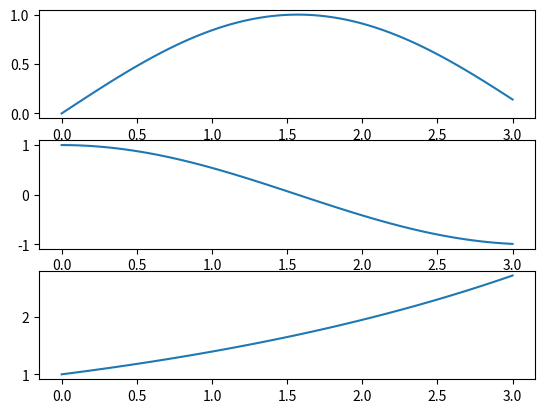

Recreate this plot in Python.
#coding=utf-8
import matplotlib.pyplot as plt
from mpl_toolkits.mplot3d import Axes3D
import numpy as np
# X = [1, 1, 2, 2]
# Y = [3, 4, 4, 3]
# Z = [1, 2, 1, 1]
# ax=plt.subplot(111,projection='3d') #创建一个三维的绘图工程
#
# #将数据点分成三部分画，在颜色上有区分度
# ax.scatter(X,Y,Z) #绘制数据点
# plt.show()
# fig = plt.figure()
# ax = fig.add_subplot(111, projection='3d')
# X = [1, 1, 2, 2]
# Y = [3, 4, 4, 3]
# Z = [1, 2, 1, 1]
# ax.plot_trisurf(X, Y, Z)
# plt.subplot
# plt.show()
# def getWorkDay(all_Info):
#     work_day_max = []
#     work_day_min = []
#     QNTi = []
#     DPKimin = []
#     DPKimax = []
#     LPRDmin = []
#     LPRDmax = []
#     DEKmin = []
#     DEKmax = []
#     for i in range(0, all_Info.__len__()):
#         QNTi.append(all_Info[i][3])
#         lprd = all_Info[i][4].split('-')
#         dek = all_Info[i][12].split('-')
#         dpki = all_Info[i][5].split('-')
#         LPRDmin.append(float(lprd[0]))
#         LPRDmax.append(float(lprd[1]))
#         DEKmin.append(float(dek[0]))
#         DEKmax.append(float(dek[1]))
#         DPKimin.append(float(dpki[0]))
#         DPKimax.append(float(dpki[1]))
#         temp_work_day_max = int(math.ceil(QNTi[i] / (LPRDmin[i] * DEKmin[i]*DPKimin[i])))
#         temp_work_day_min = int(math.ceil(QNTi[i] / (LPRDmax[i] * DEKmax[i]*DPKimax[i])))
#         work_day_min.append(temp_work_day_min)
#         work_day_max.append(temp_work_day_max)
#     return work_day_min, work_day_max
#
#     l = [x[2] for x in allinfo]
# # for i in range(0, work_day_max.__len__()):
# #    print "第----(%s)----道工序最短工期是：---(%s)---最长工期是：---(%s)---可加速天数是：---(%s)---" % (i+1,work_day_min[i],work_day_max[i],(work_day_max[i]-work_day_min[i]))
#
# for k in range(0, times):
#     obj_value = calobjValue(pop, popSize, chromlength, Tnsum, Tcsum, Cnsum, Ccsum, Qcsum,matri,Tn)
#     #fit_value = calfitValue(obj_value)
#     #results.append(best(pop, fit_value))  # best中第一个存Umax，第二个存取到这个Umax的所有信息
#     #pop = selection(pop, fit_value)  # 新种群复制
#     #pop = crossover(pop, pc)  # 交配
#     #pop = mutation(pop, pm, Tns_all_info)  # 变异
# maxUmax = 0;
# maxInfo = []
# for max in range(0, len(results)):
#     if (results[max][0] > maxUmax):
#         maxUmax = results[max][0]
#         maxInfo = results[max][1]



# pop = [1,2,3,4,5,6,7,8,9,10]
# fit_value=[0,9,1,2,3,0,3,1,0,0]
# for i in range(0, len(pop)):
#     if (fit_value[i] == 0):
#         for j in range(i+1, len(pop)):
#             if(fit_value[j] != 0):
#                 pop[i] = pop[j]
#                 break
#     else:
#         continue
# print pop
# X = [1, 1, 2, 2]
# Y = [3, 4, 4, 3]
# Z = [1, 2, 1, 1]
# ax=plt.subplot(111,projection='3d') #创建一个三维的绘图工程
#
# #将数据点分成三部分画，在颜色上有区分度
# ax.scatter(X,Y,Z,'markersize',80) #绘制数据点
# plt.show()



plt.figure(1)#创建图表1
#plt.figure(2)#创建图表2
ax1=plt.subplot(311)#在图表2中创建子图1
ax2=plt.subplot(312)#在图表2中创建子图2
ax3=plt.subplot(313)#在图表2中创建子图3
x=np.linspace(0,3,100)
i = 1
plt.figure(1)
plt.plot(x,np.exp(i*x/3))
plt.sca(ax1)
plt.plot(x,np.sin(i*x))
plt.sca(ax2)
plt.plot(x,np.cos(i*x))
plt.sca(ax3)
plt.show()














